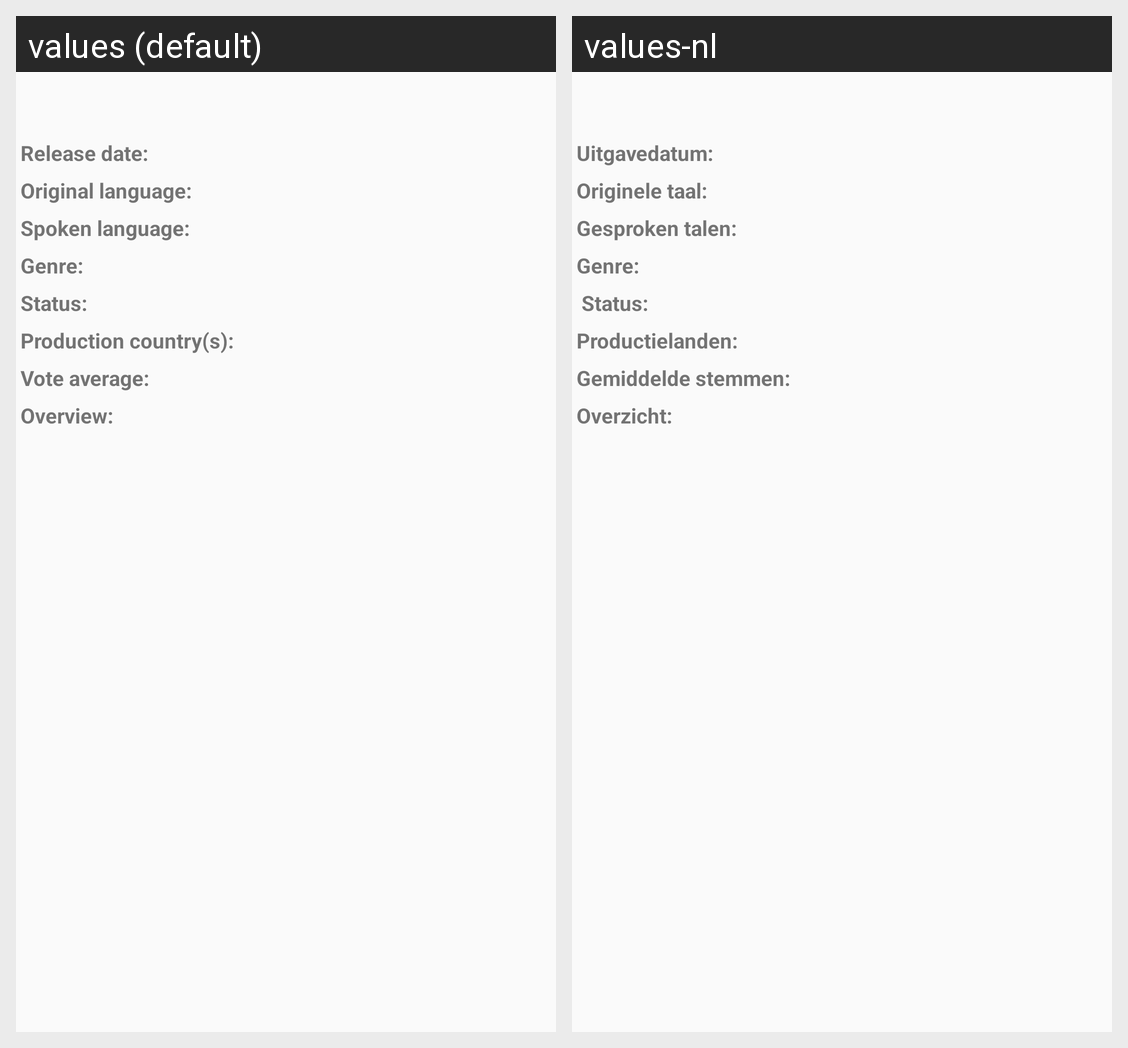

Locale-by-locale string values for the Android screen shown in this grid:
Android screen res/layout/activity_detail.xml rendered under 2 locales, left to right: values (default), values-nl. Device: Nexus 5 (rendered at 1080×1920; each locale shown at half size, 540×960, under a caption strip naming it); theme AppTheme.NoActionBar.
Strings drawn on this screen, with the default value and each locale's value (text and hints the layout hard-codes, and strings that could not be matched under every locale, appear in the picture but are not listed):

txt_release
  values: Release date:
  values-nl: Uitgavedatum: 

txt_orilanguage
  values: Original language:
  values-nl: Originele taal:

txt_spolanguage
  values: Spoken language:
  values-nl: Gesproken talen: 

txt_genre
  values: Genre:
  values-nl: Genre: 

txt_status
  values: Status:
  values-nl:  Status: 

txt_procountry
  values: Production country(s):
  values-nl: Productielanden: 

txt_vote
  values: Vote average:
  values-nl: Gemiddelde stemmen: 

txt_overview
  values: Overview:
  values-nl: Overzicht:
